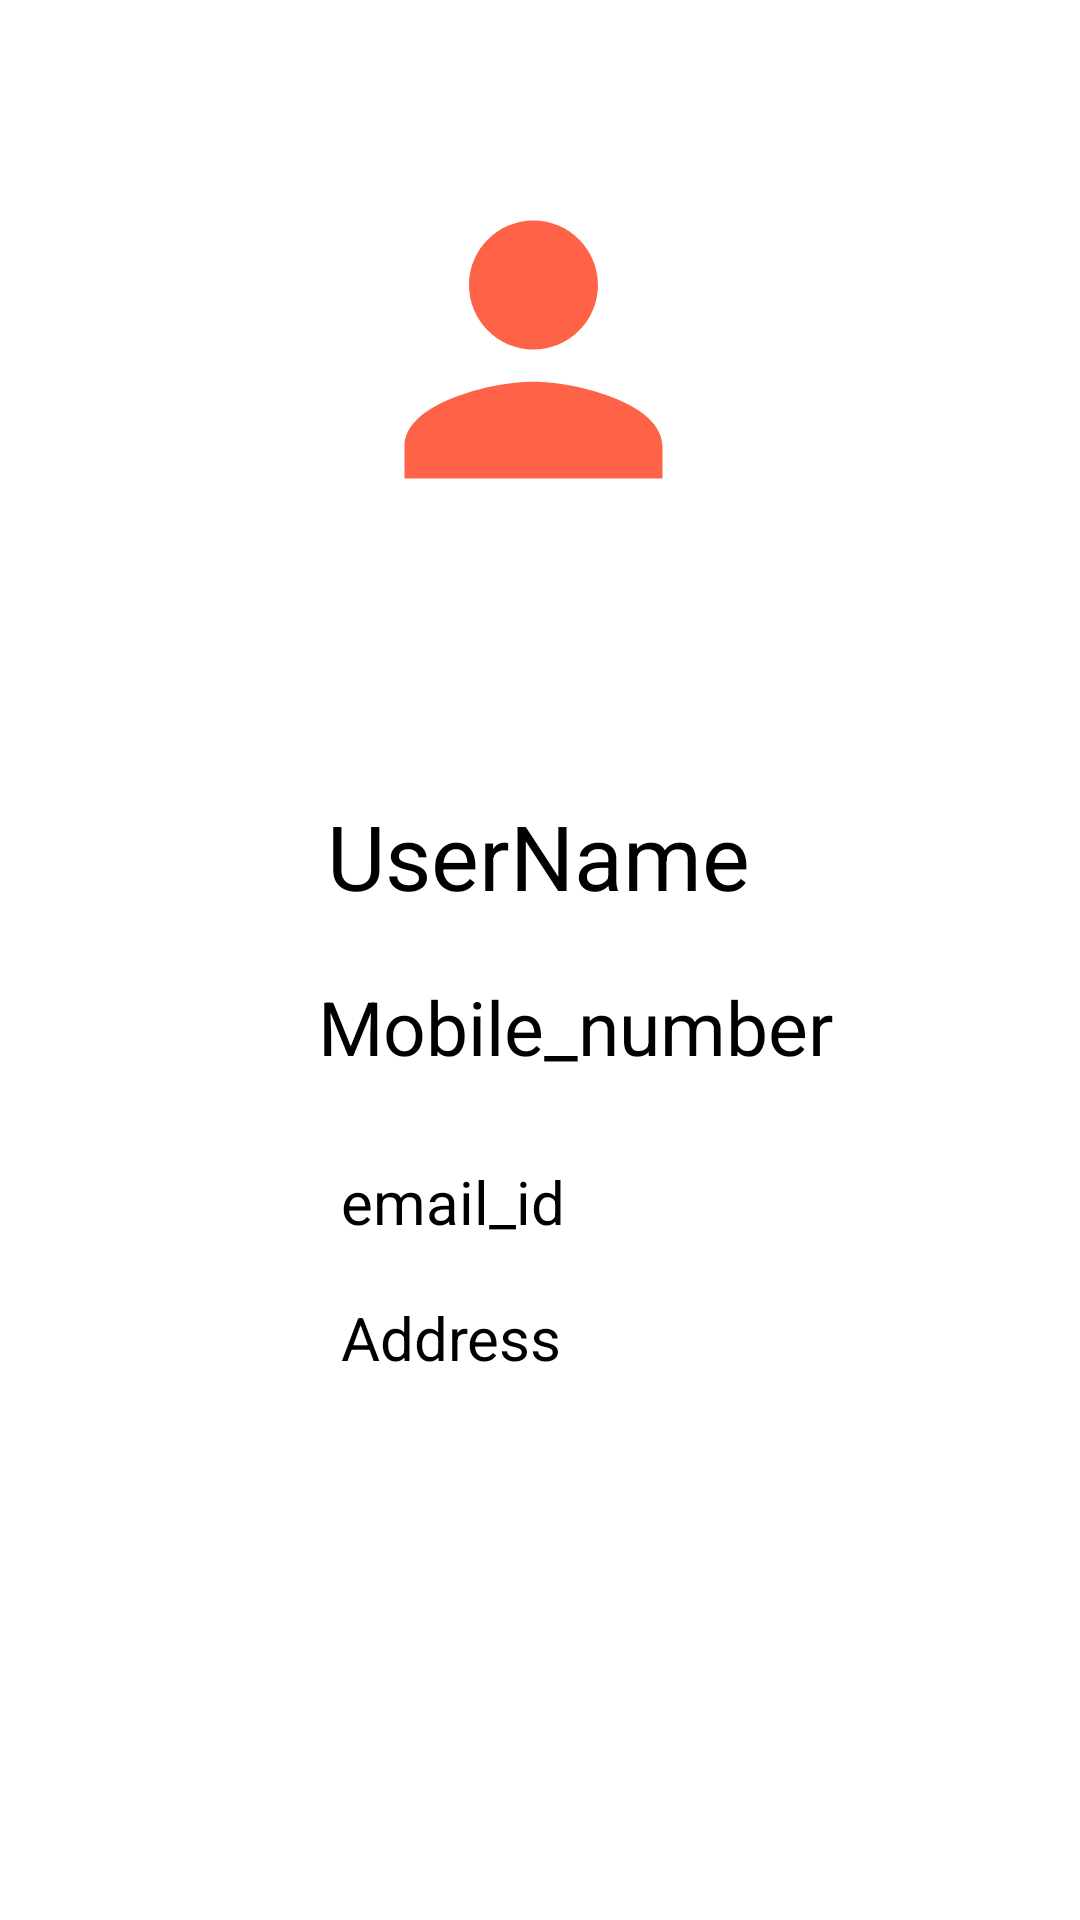

Android layout source for this screen:
<!-- AndroidManifest.xml: application theme AppTheme -->
<!-- res/layout/fragment_user.xml -->
<?xml version="1.0" encoding="utf-8"?>
<FrameLayout xmlns:android="http://schemas.android.com/apk/res/android"
    xmlns:app="http://schemas.android.com/apk/res-auto"
    xmlns:tools="http://schemas.android.com/tools"
    android:layout_width="match_parent"
    android:layout_height="match_parent"
    android:forceDarkAllowed="false"
    android:background="@color/white"
    tools:context=".fragments.UserFragment">

    <androidx.constraintlayout.widget.ConstraintLayout
        android:layout_width="match_parent"
        android:layout_height="match_parent">

        <ImageView
            android:id="@+id/usr_img"
            android:layout_width="129dp"
            android:layout_height="129dp"
            android:scaleType="centerCrop"
            app:layout_constraintBottom_toBottomOf="parent"
            app:layout_constraintEnd_toEndOf="parent"
            app:layout_constraintHorizontal_bias="0.491"
            app:layout_constraintStart_toStartOf="parent"
            app:layout_constraintTop_toTopOf="parent"

            app:layout_constraintVertical_bias="0.102"
            android:src="@drawable/ic_person"/>


        <TextView
            android:id="@+id/usr_name"
            android:layout_width="wrap_content"
            android:layout_height="wrap_content"
            android:layout_marginTop="84dp"
            android:text="UserName"
            android:textColor="@color/black"
            android:textSize="30dp"
            app:layout_constraintEnd_toEndOf="parent"
            app:layout_constraintHorizontal_bias="0.498"
            app:layout_constraintStart_toStartOf="parent"
            app:layout_constraintTop_toBottomOf="@+id/usr_img" />


        <TextView
            android:id="@+id/usr_phone"
            android:layout_width="wrap_content"
            android:layout_height="wrap_content"
            android:layout_marginTop="20dp"
            android:text="Mobile_number"
            android:textColor="@color/black"
            android:textSize="25dp"
            app:layout_constraintEnd_toEndOf="parent"
            app:layout_constraintHorizontal_bias="0.563"
            app:layout_constraintStart_toStartOf="parent"
            app:layout_constraintTop_toBottomOf="@+id/usr_name" />

        <TextView
            android:id="@+id/usr_email"
            android:layout_width="wrap_content"
            android:layout_height="wrap_content"
            android:layout_marginTop="28dp"
            android:text="email_id"
            android:textColor="@color/black"
            android:textSize="20dp"
            app:layout_constraintEnd_toEndOf="parent"
            app:layout_constraintHorizontal_bias="0.398"
            app:layout_constraintStart_toStartOf="parent"
            app:layout_constraintTop_toBottomOf="@+id/usr_phone" />

        <TextView
            android:id="@+id/usr_address"
            android:layout_width="wrap_content"
            android:layout_height="wrap_content"
            android:text="Address"
            android:textColor="@color/black"
            android:textSize="20dp"
            app:layout_constraintBottom_toBottomOf="parent"
            app:layout_constraintEnd_toEndOf="parent"
            app:layout_constraintHorizontal_bias="0.397"
            app:layout_constraintStart_toStartOf="parent"
            app:layout_constraintTop_toBottomOf="@+id/usr_email"
            app:layout_constraintVertical_bias="0.092" />
    </androidx.constraintlayout.widget.ConstraintLayout>

</FrameLayout>
<!-- resources referenced by this layout -->
<resources>
  <color name="black">#FF000000</color>
  <color name="white">#ffffff</color>
  <!-- drawable ic_person (drawable) -->
  <vector android:height="24dp" android:tint="#FF6347"
      android:viewportHeight="24" android:viewportWidth="24"
      android:width="24dp" xmlns:android="http://schemas.android.com/apk/res/android">
      <path android:fillColor="@android:color/white" android:pathData="M12,12c2.21,0 4,-1.79 4,-4s-1.79,-4 -4,-4 -4,1.79 -4,4 1.79,4 4,4zM12,14c-2.67,0 -8,1.34 -8,4v2h16v-2c0,-2.66 -5.33,-4 -8,-4z"/>
  </vector>
  <style name="AppTheme" parent="Theme.MaterialComponents.Light.NoActionBar">
          
          <item name="colorPrimary">@color/colorPrimary</item>
          <item name="android:forceDarkAllowed">false</item>
          <item name="colorPrimaryDark">@color/colorPrimaryDark</item>
          <item name="colorAccent">@color/colorAccent</item>
  
  
      </style>
  <color name="colorPrimary">#FF6347</color>
  <color name="colorPrimaryDark">#FF6347</color>
  <color name="colorAccent">#FF6347</color>
</resources>
